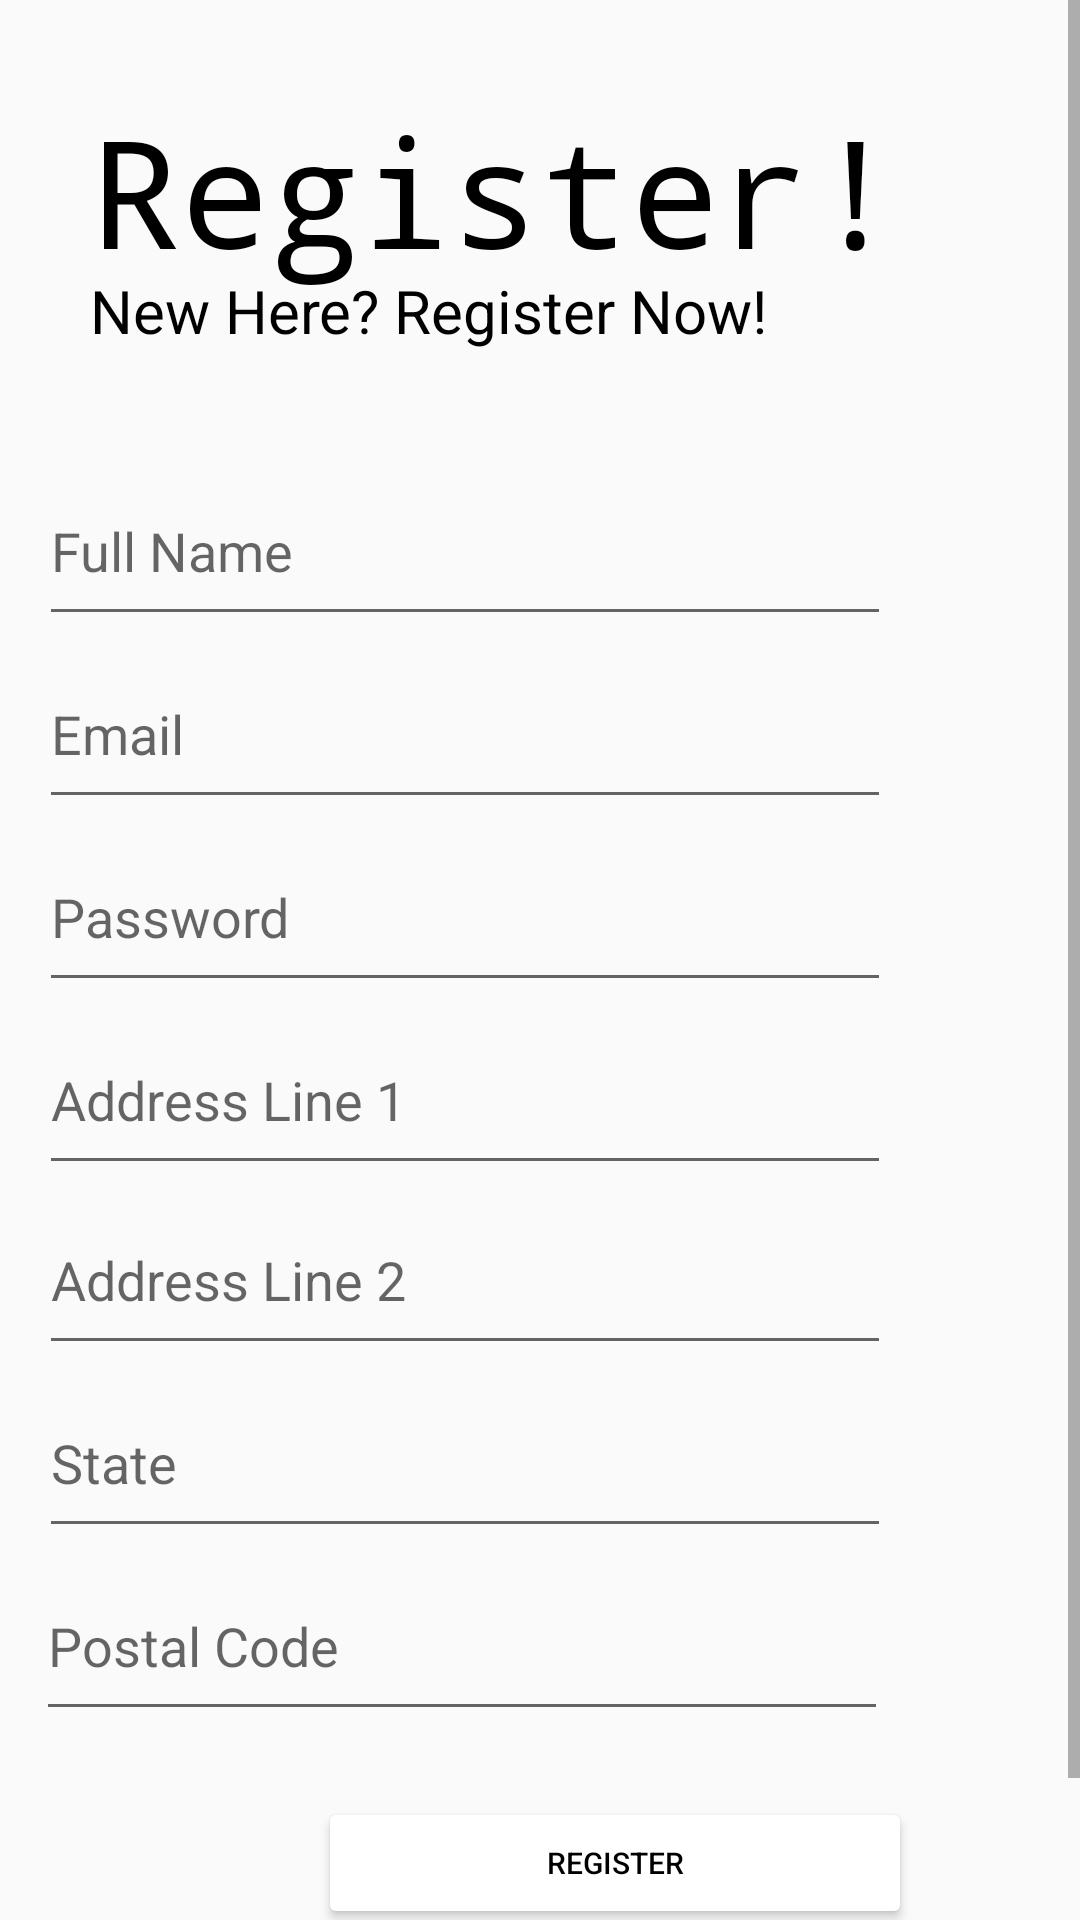

The Android layout XML behind this screen, and the referenced resources:
<!-- AndroidManifest.xml: application theme Theme.OCEDv1 -->
<!-- res/layout/activity_register_user.xml -->
<?xml version="1.0" encoding="utf-8"?>
<ScrollView xmlns:android="http://schemas.android.com/apk/res/android"
    xmlns:tools="http://schemas.android.com/tools"
    android:layout_width="match_parent"
    android:layout_height="match_parent"
    android:fillViewport="true"
    xmlns:app="http://schemas.android.com/apk/res-auto"
    tools:context=".RegisterUser">

    <RelativeLayout
        android:layout_width="match_parent"
        android:layout_height="match_parent">

        <TextView
            android:layout_width="wrap_content"
            android:layout_height="wrap_content"
            android:layout_alignParentStart="true"
            android:layout_alignParentTop="true"
            android:layout_marginStart="30dp"
            android:layout_marginTop="30dp"
            android:fontFamily="monospace"
            android:text="Register!"
            android:textColor="@color/black"
            android:textSize="50dp"
            tools:ignore="MissingConstraints"
            tools:layout_editor_absoluteX="54dp"
            tools:layout_editor_absoluteY="90dp" />

        <TextView
            android:layout_width="wrap_content"
            android:layout_height="wrap_content"
            android:layout_alignParentStart="true"
            android:layout_alignParentTop="true"
            android:layout_marginStart="30dp"
            android:layout_marginTop="90dp"
            android:text="New Here? Register Now!"
            android:textColor="@color/black"
            android:textSize="20dp"
            tools:ignore="MissingConstraints"
            tools:layout_editor_absoluteX="54dp"
            tools:layout_editor_absoluteY="157dp" />

        <EditText
            android:id="@+id/etFullName"
            android:layout_width="284dp"
            android:layout_height="60dp"
            android:layout_alignParentTop="true"
            android:layout_alignParentEnd="true"
            android:layout_centerHorizontal="true"
            android:layout_marginTop="152dp"
            android:layout_marginEnd="63dp"
            android:hint="Full Name"
            android:textColor="@color/black"
            tools:ignore="MissingConstraints"
            tools:layout_editor_absoluteX="63dp"
            tools:layout_editor_absoluteY="281dp" />

        <EditText
            android:id="@+id/etState"
            android:layout_width="284dp"
            android:layout_height="60dp"
            android:layout_alignParentTop="true"
            android:layout_alignParentEnd="true"
            android:layout_centerHorizontal="true"
            android:layout_marginTop="456dp"
            android:layout_marginEnd="63dp"
            android:hint="State"
            android:textColor="@color/black"
            tools:ignore="MissingConstraints"
            tools:layout_editor_absoluteX="63dp"
            tools:layout_editor_absoluteY="641dp" />

        <EditText
            android:id="@+id/etAddressLine2"
            android:layout_width="284dp"
            android:layout_height="60dp"
            android:layout_alignParentTop="true"
            android:layout_alignParentEnd="true"
            android:layout_centerInParent="true"
            android:layout_marginTop="395dp"
            android:layout_marginEnd="63dp"
            android:hint="Address Line 2"
            android:textColor="@color/black"
            tools:ignore="MissingConstraints"
            tools:layout_editor_absoluteX="63dp"
            tools:layout_editor_absoluteY="521dp" />

        <EditText
            android:id="@+id/etAddressLine1"
            android:layout_width="284dp"
            android:layout_height="60dp"
            android:layout_alignParentTop="true"
            android:layout_alignParentEnd="true"
            android:layout_centerInParent="true"
            android:layout_marginTop="335dp"
            android:layout_marginEnd="63dp"
            android:hint="Address Line 1"
            android:textColor="@color/black"
            tools:ignore="MissingConstraints"
            tools:layout_editor_absoluteX="63dp"
            tools:layout_editor_absoluteY="461dp" />

        <EditText
            android:id="@+id/etRegisterPassword"
            android:layout_width="284dp"
            android:layout_height="60dp"
            android:layout_alignParentTop="true"
            android:layout_alignParentEnd="true"
            android:layout_centerHorizontal="true"
            android:layout_marginTop="274dp"
            android:layout_marginEnd="63dp"
            android:hint="Password"
            android:textColor="@color/black"
            tools:ignore="MissingConstraints"
            tools:layout_editor_absoluteX="63dp"
            tools:layout_editor_absoluteY="401dp" />

        <EditText
            android:id="@+id/etRegisterEmail"
            android:layout_width="284dp"
            android:layout_height="60dp"
            android:layout_alignParentTop="true"
            android:layout_alignParentEnd="true"
            android:layout_centerHorizontal="true"
            android:layout_marginTop="213dp"
            android:layout_marginEnd="63dp"
            android:hint="Email"
            android:textColor="@color/black"
            tools:ignore="MissingConstraints"
            tools:layout_editor_absoluteX="63dp"
            tools:layout_editor_absoluteY="341dp" />

        <EditText
            android:id="@+id/etPostalCode"
            android:layout_width="284dp"
            android:layout_height="60dp"
            android:layout_alignParentTop="true"
            android:layout_alignParentEnd="true"
            android:layout_centerHorizontal="true"
            android:layout_marginTop="517dp"
            android:layout_marginEnd="64dp"
            android:hint="Postal Code"
            android:textColor="@color/black"
            tools:ignore="MissingConstraints"
            tools:layout_editor_absoluteX="63dp"
            tools:layout_editor_absoluteY="581dp" />

        <Button
            android:id="@+id/registerbtn"
            android:layout_width="198dp"
            android:layout_height="44dp"
            android:layout_alignParentStart="true"
            android:layout_alignParentTop="true"
            android:layout_centerHorizontal="true"
            android:layout_marginStart="106dp"
            android:layout_marginTop="599dp"
            android:backgroundTint="@color/white"
            android:text="Register"
            android:textColor="@color/black"
            android:textSize="10dp"
            app:strokeColor="@color/black"
            app:strokeWidth="1dp"
            tools:ignore="MissingConstraints"
            tools:layout_editor_absoluteX="106dp"
            tools:layout_editor_absoluteY="734dp" />

        <View
            android:layout_width="120dp"
            android:layout_height="2dp"
            android:layout_alignParentStart="true"
            android:layout_alignParentTop="true"
            android:layout_centerVertical="true"
            android:layout_marginStart="228dp"
            android:layout_marginTop="661dp"
            android:background="@color/black"
            tools:ignore="MissingConstraints"
            tools:layout_editor_absoluteX="68dp"
            tools:layout_editor_absoluteY="800dp" />

        <View
            android:layout_width="120dp"
            android:layout_height="2dp"
            android:layout_alignParentTop="true"
            android:layout_alignParentEnd="true"
            android:layout_marginTop="661dp"
            android:layout_marginEnd="220dp"
            android:background="@color/black"
            tools:ignore="MissingConstraints"
            tools:layout_editor_absoluteX="223dp"
            tools:layout_editor_absoluteY="800dp" />

        <TextView
            android:layout_width="wrap_content"
            android:layout_height="wrap_content"
            android:layout_alignParentTop="true"
            android:layout_alignParentEnd="true"
            android:layout_centerHorizontal="true"
            android:layout_marginTop="649dp"
            android:layout_marginEnd="198dp"
            android:text="or"
            android:textColor="@color/black"
            android:textSize="15dp"
            tools:ignore="MissingConstraints"
            tools:layout_editor_absoluteX="199dp"
            tools:layout_editor_absoluteY="790dp" />

        <TextView
            android:id="@+id/loginNow"
            android:layout_width="wrap_content"
            android:layout_height="wrap_content"
            android:layout_alignParentTop="true"
            android:layout_alignParentEnd="true"
            android:layout_marginTop="672dp"
            android:layout_marginEnd="84dp"
            android:clickable="true"
            android:text="Login Now!"
            android:textColor="#2E8BC0"
            tools:ignore="MissingConstraints"
            tools:layout_editor_absoluteX="241dp"
            tools:layout_editor_absoluteY="817dp" />

        <TextView
            android:layout_width="wrap_content"
            android:layout_height="wrap_content"
            android:layout_alignParentStart="true"
            android:layout_alignParentTop="true"
            android:layout_marginStart="71dp"
            android:layout_marginTop="672dp"
            android:text="Already Have An Account?"
            tools:ignore="MissingConstraints"
            tools:layout_editor_absoluteX="72dp"
            tools:layout_editor_absoluteY="817dp" />
    </RelativeLayout>
</ScrollView>
<!-- resources referenced by this layout -->
<resources>
  <style name="Theme.OCEDv1" parent="Theme.AppCompat.Light.NoActionBar">
          
          <item name="colorPrimary">@color/purple_500</item>
          <item name="colorPrimaryVariant">@color/purple_700</item>
          <item name="colorOnPrimary">@color/white</item>
          
          <item name="colorSecondary">@color/teal_200</item>
          <item name="colorSecondaryVariant">@color/teal_700</item>
          <item name="colorOnSecondary">@color/black</item>
          
          <item name="android:statusBarColor" tools:targetApi="l">@color/black</item>
          
      </style>
  <!-- not gathered from this repository: default colours our renderer supplied (Android Studio template values) -->
  <color name="purple_500">#FF6200EE</color>
  <color name="purple_700">#FF3700B3</color>
  <color name="teal_200">#FF03DAC5</color>
  <color name="teal_700">#FF018786</color>
  <color name="black">#FF000000</color>
  <color name="white">#FFFFFFFF</color>
</resources>
